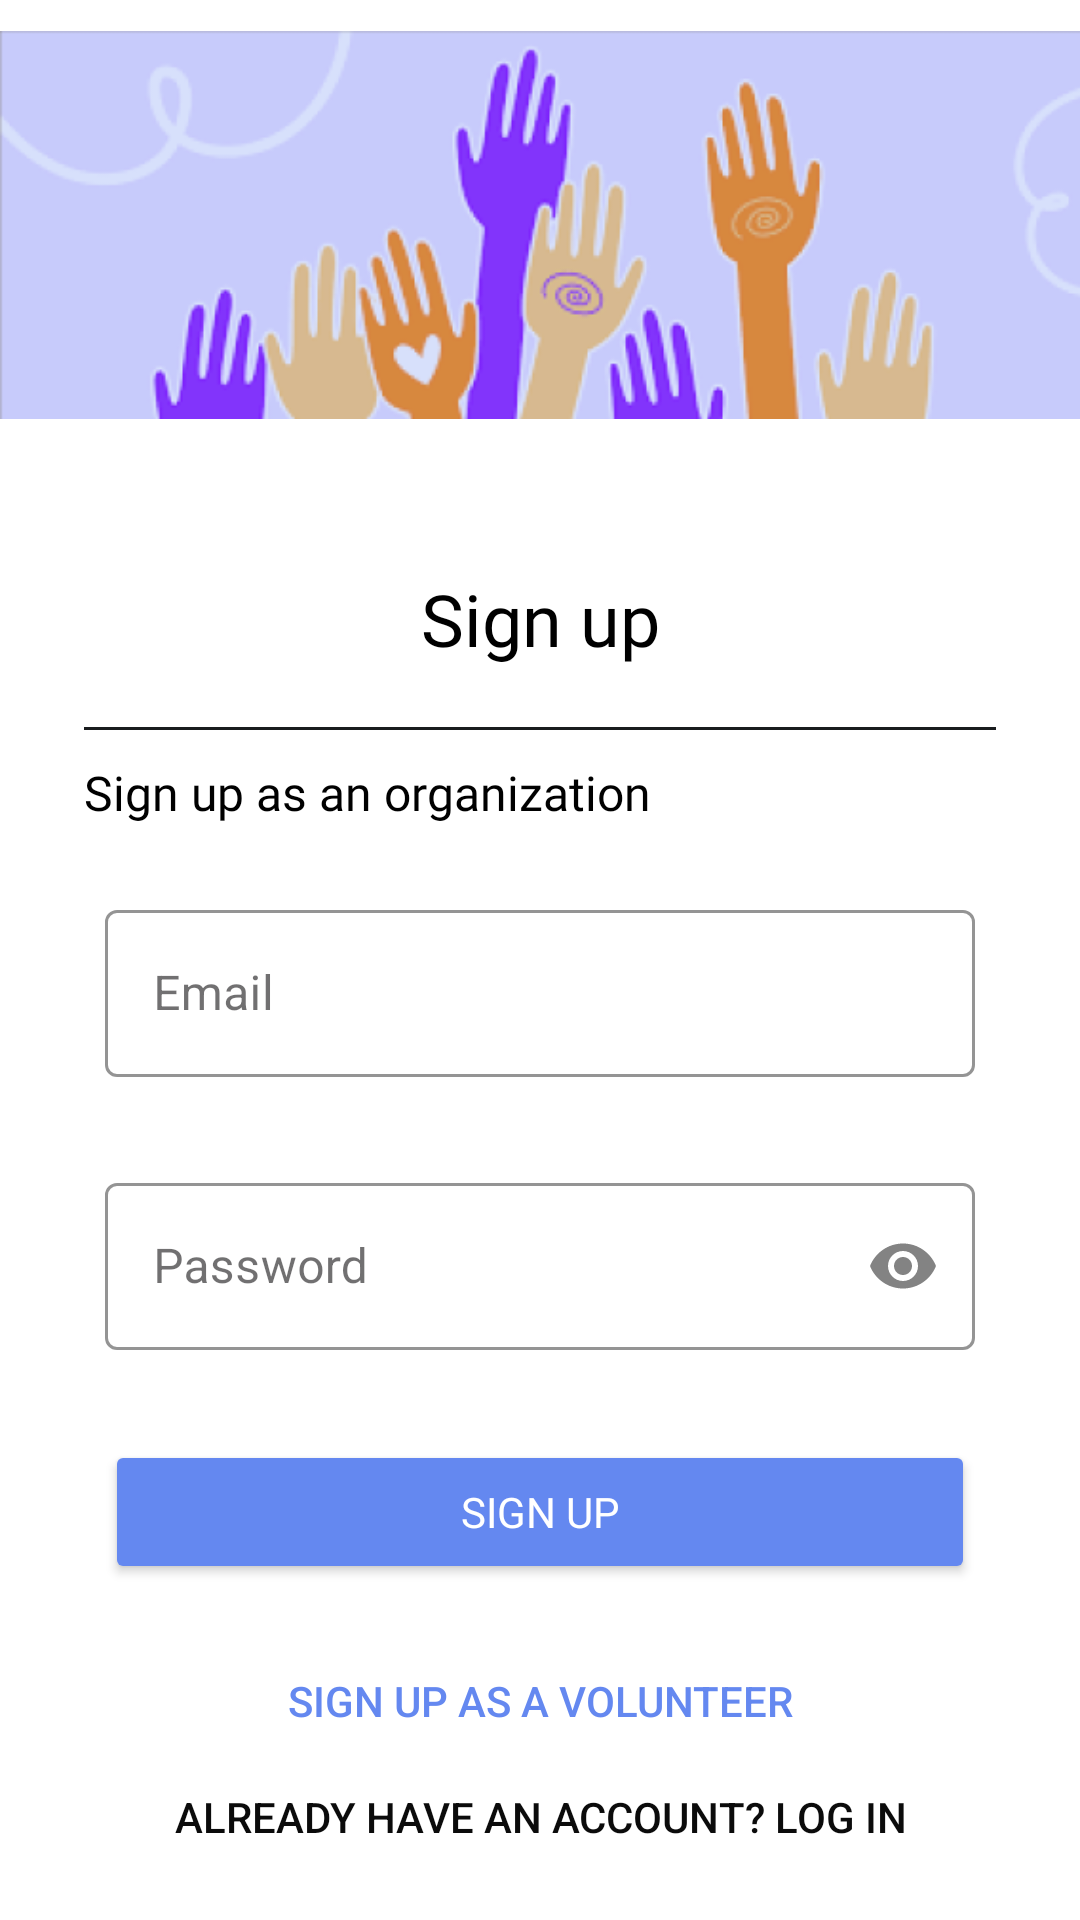

Android layout source for this screen:
<!-- AndroidManifest.xml: application theme Theme.Unityserve -->
<!-- res/layout/activity_signup_organization.xml -->
<?xml version="1.0" encoding="utf-8"?>
<LinearLayout xmlns:android="http://schemas.android.com/apk/res/android"
    xmlns:app="http://schemas.android.com/apk/res-auto"
    xmlns:tools="http://schemas.android.com/tools"
    android:id="@+id/main"
    android:layout_width="match_parent"
    android:layout_height="match_parent"
    tools:context=".Signup2"
    android:orientation="vertical"
    android:background="#fff">

    <ImageView
        android:id="@+id/topview"
        android:layout_width="match_parent"
        android:layout_height="150dp"
        app:srcCompat="@drawable/backgroundtop" />
    <LinearLayout
        android:layout_width="match_parent"
        android:layout_height="wrap_content"
        android:layout_margin="20dp"
        android:orientation="vertical">

        <TextView
            android:id="@+id/signup"
            android:layout_width="match_parent"
            android:layout_height="wrap_content"
            android:fontFamily="@font/inter_semibold"
            android:text="Sign up"
            android:textAlignment="center"
            android:textSize="24dp"
            android:textColor="@color/black"
            android:layout_margin="20dp"/>

        <View
            android:layout_width="match_parent"
            android:layout_marginHorizontal="8dp"
            android:layout_height="1dp"
            android:layout_marginBottom="10dp"
            android:background="@android:color/darker_gray"
            android:backgroundTint="@color/material_dynamic_neutral10" />

        <TextView
            android:layout_width="wrap_content"
            android:layout_height="wrap_content"
            android:layout_marginHorizontal="8dp"
            android:layout_marginBottom="8dp"
            android:fontFamily="@font/inter"
            android:text="Sign up as an organization"
            android:textColor="@color/black"
            android:textSize="16dp"
            />

        <com.google.android.material.textfield.TextInputLayout
            android:layout_width="match_parent"
            android:layout_height="wrap_content"
            android:layout_margin="15dp"
            android:id="@+id/Email"
            android:hint="Email"
            android:textColorHint="#99121112"
            app:boxStrokeColor="#5B7CD9"
            app:hintTextColor="@color/material_dynamic_neutral10"
            style="@style/Widget.MaterialComponents.TextInputLayout.OutlinedBox">

            <com.google.android.material.textfield.TextInputEditText
                android:id="@+id/emailtxt"
                android:layout_width="match_parent"
                android:layout_height="wrap_content"
                android:textColor="#000000"/>

        </com.google.android.material.textfield.TextInputLayout>

        <com.google.android.material.textfield.TextInputLayout
            style="@style/Widget.MaterialComponents.TextInputLayout.OutlinedBox"
            android:layout_width="match_parent"
            android:layout_height="wrap_content"
            android:layout_margin="15dp"
            android:hint="Password"
            android:textColorHint="#99121112"
            app:boxStrokeColor="#5B7CD9"
            app:hintTextColor="@color/material_dynamic_neutral10"
            app:passwordToggleEnabled="true"
            app:passwordToggleTint="#89191818">

            <com.google.android.material.textfield.TextInputEditText
                android:id="@+id/passwordtxtt"
                android:layout_width="match_parent"
                android:layout_height="wrap_content"
                android:inputType="textPassword"
                android:textColor="#000000"/>

        </com.google.android.material.textfield.TextInputLayout>

        <Button
            android:id="@+id/signupbtnn"
            android:layout_width="match_parent"
            android:layout_height="wrap_content"
            android:layout_margin="15dp"

            android:backgroundTint="#6488f0"
            android:fontFamily="@font/inter_semibold"
            android:text="Sign up"
            android:textColor="#fff" />

        <Button
            android:id="@+id/signupV"
            android:layout_width="match_parent"
            android:layout_height="wrap_content"
            android:background="#00000000"
            android:text="Sign up as a volunteer"
            android:textAlignment="center"
            android:textColor="#6488f0"

            />

        <Button
            android:id="@+id/loginb2"
            android:layout_width="match_parent"
            android:layout_height="wrap_content"
            android:background="#00000000"
            android:text="Already have an account? Log In"
            android:textAlignment="center"
            android:textColor="#0B0B0B"
            />

    </LinearLayout>

</LinearLayout>
<!-- resources referenced by this layout -->
<resources>
  <!-- drawable backgroundtop: png bitmap (drawable, 51838 bytes) -->
  <style name="Theme.Unityserve" parent="Base.Theme.Unityserve" />
  <style name="Base.Theme.Unityserve" parent="Theme.Material3.DayNight.NoActionBar">
          
          
          <item name="android:windowContentTransitions">true</item>
      </style>
  <!-- not gathered from this repository: default colours our renderer supplied (Android Studio template values) -->
  <color name="black">#FF000000</color>
</resources>
